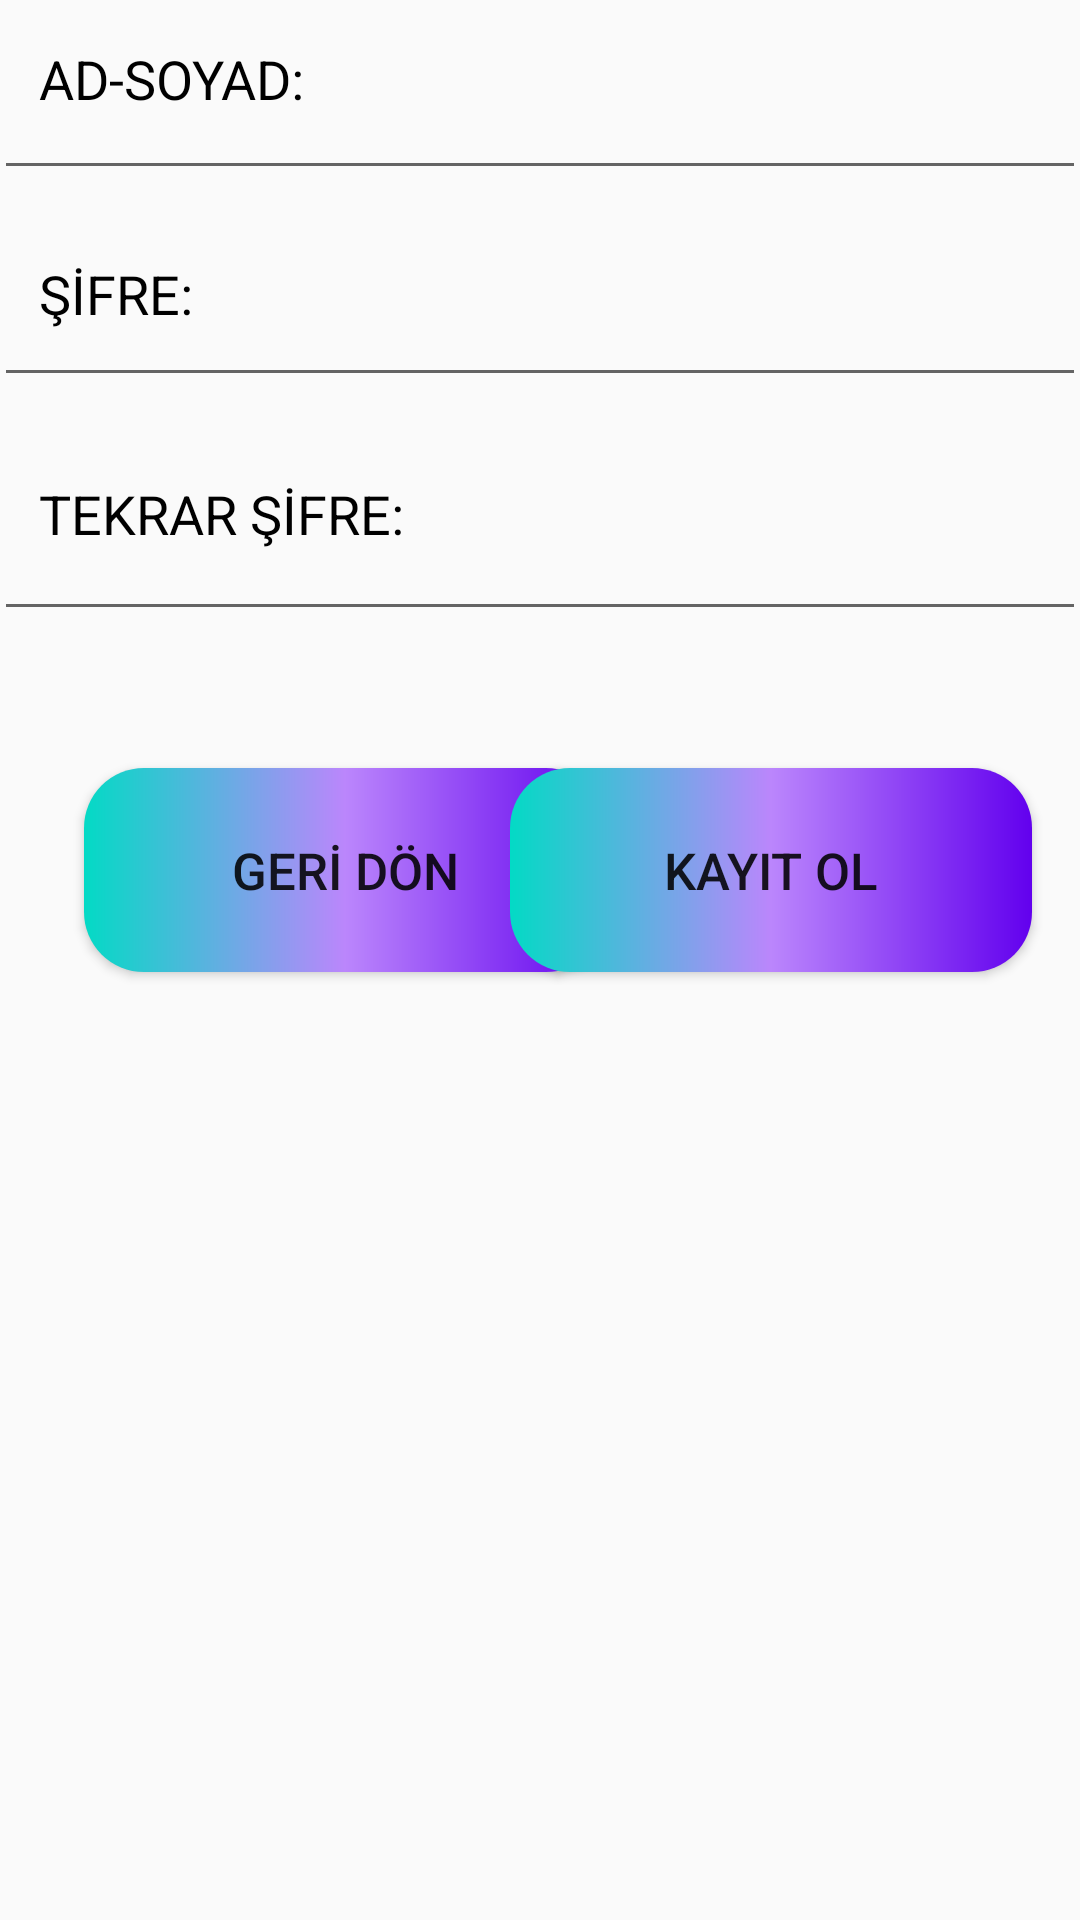

This screen was rendered from an Android layout file. Write that file and the resources it references.
<!-- AndroidManifest.xml: application theme Theme.GirişEkranı -->
<!-- res/layout/activity_main2.xml -->
<?xml version="1.0" encoding="utf-8"?>
<androidx.constraintlayout.widget.ConstraintLayout xmlns:android="http://schemas.android.com/apk/res/android"
    xmlns:app="http://schemas.android.com/apk/res-auto"
    xmlns:tools="http://schemas.android.com/tools"
    android:layout_width="match_parent"
    android:layout_height="match_parent"
    tools:context=".Kayit">

    <Button
        android:id="@+id/KayıtGeri"
        android:layout_width="174dp"
        android:layout_height="68dp"
        android:layout_marginStart="28dp"
        android:layout_marginTop="32dp"
        android:background="@drawable/girisbutonrengi"
        android:text="GERİ DÖN"
        android:textSize="17dp"
        app:layout_constraintStart_toStartOf="parent"
        app:layout_constraintTop_toBottomOf="@+id/linearLayout2" />

    <Button
        android:id="@+id/KayıtKayıt"
        android:layout_width="174dp"
        android:layout_height="68dp"
        android:layout_marginTop="32dp"
        android:layout_marginEnd="16dp"
        android:background="@drawable/girisbutonrengi"
        android:text="KAYIT OL"
        android:textSize="17dp"
        app:layout_constraintEnd_toEndOf="parent"
        app:layout_constraintTop_toBottomOf="@+id/linearLayout2" />

    <LinearLayout
        android:id="@+id/linearLayout2"
        android:layout_width="364dp"
        android:layout_height="235dp"
        android:layout_marginBottom="416dp"
        android:orientation="vertical"
        app:layout_constraintBottom_toBottomOf="parent"
        app:layout_constraintEnd_toEndOf="parent"
        app:layout_constraintHorizontal_bias="0.595"
        app:layout_constraintStart_toStartOf="parent">

        <EditText
            android:id="@+id/KayıtAdSoyad"
            android:layout_width="match_parent"
            android:layout_height="74dp"
            android:ems="10"
            android:hint="AD-SOYAD:"
            android:inputType="textPersonName"
            android:padding="15dp"
            android:textColorHint="#000000" />

        <EditText
            android:id="@+id/KayıtSifre"
            android:layout_width="match_parent"
            android:layout_height="69dp"
            android:ems="10"
            android:hint="ŞİFRE:"
            android:inputType="textPassword"
            android:padding="15dp"
            android:textColorHint="#000000" />

        <EditText
            android:id="@+id/kayitTekrar"
            android:layout_width="match_parent"
            android:layout_height="78dp"
            android:ems="10"
            android:hint="TEKRAR ŞİFRE:"
            android:inputType="textPassword"
            android:padding="15dp"
            android:textColorHint="#000000" />

    </LinearLayout>

    <TextView
        android:id="@+id/textView"
        android:layout_width="349dp"
        android:layout_height="261dp"
        app:layout_constraintBottom_toBottomOf="parent"
        app:layout_constraintEnd_toEndOf="parent"
        app:layout_constraintHorizontal_bias="0.451"
        app:layout_constraintStart_toStartOf="parent"
        app:layout_constraintTop_toTopOf="parent"
        app:layout_constraintVertical_bias="0.989" />

</androidx.constraintlayout.widget.ConstraintLayout>
<!-- resources referenced by this layout -->
<resources>
  <!-- drawable girisbutonrengi (drawable) -->
  <?xml version="1.0" encoding="utf-8"?>
  <shape xmlns:android="http://schemas.android.com/apk/res/android">
  <gradient
      android:startColor="@color/teal_200" android:centerColor="@color/purple_200" android:endColor="@color/purple_500" android:type="linear"  >
  </gradient>
      <corners android:radius="20dp"></corners>
  
  </shape>
  <style name="Theme.GirişEkranı" parent="Theme.AppCompat.DayNight.NoActionBar">
          
          <item name="colorPrimary">@color/purple_500</item>
          <item name="colorPrimaryVariant">@color/purple_700</item>
          <item name="colorOnPrimary">@color/white</item>
          
          <item name="colorSecondary">@color/teal_200</item>
          <item name="colorSecondaryVariant">@color/teal_700</item>
          <item name="colorOnSecondary">@color/black</item>
          
          <item name="android:statusBarColor">?attr/colorPrimaryVariant</item>
          
      </style>
  <color name="teal_200">#FF03DAC5</color>
  <color name="purple_200">#FFBB86FC</color>
  <color name="purple_500">#FF6200EE</color>
  <color name="purple_700">#FF3700B3</color>
  <color name="white">#FFFFFFFF</color>
  <color name="teal_700">#FF018786</color>
  <color name="black">#FF000000</color>
</resources>
